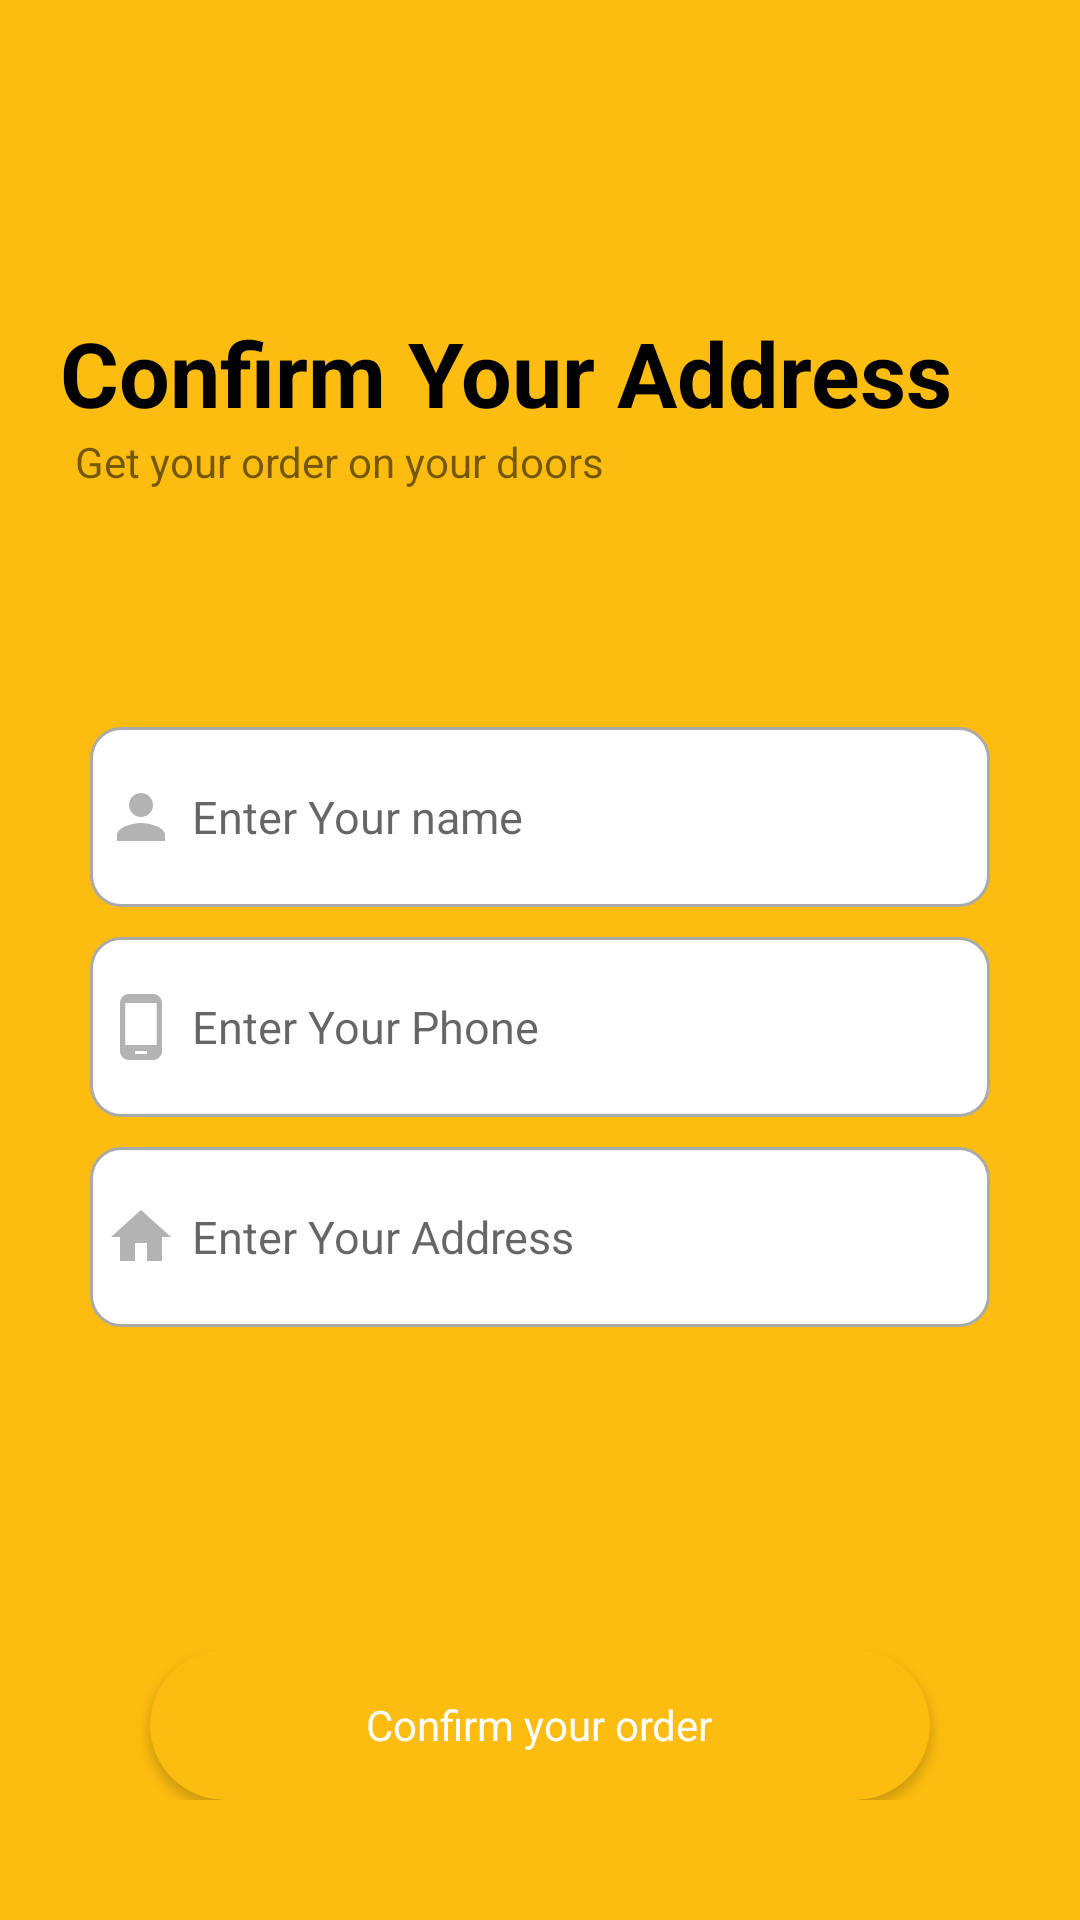

Android layout source for this screen:
<!-- AndroidManifest.xml: application theme Theme.FoodCard -->
<!-- res/layout/activity_address_detail.xml -->
<?xml version="1.0" encoding="utf-8"?>
<RelativeLayout xmlns:android="http://schemas.android.com/apk/res/android"
    xmlns:app="http://schemas.android.com/apk/res-auto"
    xmlns:tools="http://schemas.android.com/tools"
    android:layout_width="match_parent"
    android:layout_height="match_parent"
    android:background="@color/mainColor"
    tools:context=".Address_detail">

    <TextView
        android:id="@+id/back_arrow"
        android:layout_width="wrap_content"
        android:layout_height="wrap_content"
        android:layout_marginStart="20sp"
        android:layout_marginTop="15sp"
        android:rotationY="180"
        app:drawableLeftCompat="@drawable/arrow" />


    <RelativeLayout
        android:layout_width="match_parent"
        android:layout_height="match_parent"
        android:layout_below="@+id/back_arrow"
        android:layout_marginTop="30dp"
        android:background="@drawable/signup_background">

        <RelativeLayout
            android:id="@+id/signup_layout_1"
            android:layout_width="match_parent"
            android:layout_height="wrap_content">

            <TextView
                android:id="@+id/text_get_start"
                android:layout_width="wrap_content"
                android:layout_height="wrap_content"
                android:layout_marginStart="20sp"
                android:layout_marginTop="40sp"
                android:text="@string/confirm_your_address"
                android:textColor="@color/black"
                android:textSize="30sp"
                android:textStyle="bold" />

            <TextView
                android:id="@+id/text_create_to_continue"
                android:layout_width="wrap_content"
                android:layout_height="wrap_content"
                android:layout_below="@+id/text_get_start"
                android:layout_marginStart="25sp"
                android:text="@string/get_your_order_on_your_doors" />

        </RelativeLayout>

        <LinearLayout
            android:id="@+id/sign_up_layout_2"
            android:layout_width="match_parent"
            android:layout_height="wrap_content"
            android:layout_centerInParent="true"
            android:orientation="vertical">

            <EditText
                android:id="@+id/person_name"
                android:layout_width="match_parent"
                android:layout_height="60dp"
                android:layout_marginHorizontal="30dp"
                android:background="@drawable/custom_edittext"
                android:drawableStart="@drawable/custom_name_icon"
                android:drawablePadding="5sp"
                android:ems="10"
                android:hint="Enter Your name"
                android:inputType="text|textPersonName"
                android:lines="1"
                android:padding="5sp"
                android:textSize="15sp"
                tools:ignore="TextFields" />

            <EditText
                android:id="@+id/person_phone"
                android:layout_width="match_parent"
                android:layout_height="60dp"
                android:layout_marginHorizontal="30dp"
                android:layout_marginTop="10dp"
                android:background="@drawable/custom_edittext"
                android:drawableStart="@drawable/custom_phone_icon"
                android:drawablePadding="5sp"
                android:ems="10"
                android:hint="Enter Your Phone"
                android:inputType="number"
                android:lines="1"
                android:padding="5sp"
                android:textSize="15sp"
                tools:ignore="TextFields" />

            <EditText
                android:id="@+id/person_address"
                android:layout_width="match_parent"
                android:layout_height="60dp"
                android:layout_marginHorizontal="30dp"
                android:layout_marginTop="10dp"
                android:drawablePadding="5sp"
                android:ems="10"
                android:background="@drawable/custom_edittext"
                android:drawableStart="@drawable/custom_address_icon"
                android:hint="Enter Your Address"
                android:inputType="textPostalAddress"
                android:lines="1"
                android:padding="5sp"
                android:textSize="15sp"
                tools:ignore="LabelFor,TextFields" />

            <TextView
                android:layout_width="match_parent"
                android:layout_height="wrap_content" />
        </LinearLayout>

        <RelativeLayout
            android:id="@+id/sign_up_layout_3"
            android:layout_width="match_parent"
            android:layout_height="wrap_content"
            android:layout_alignParentBottom="true"
            android:layout_marginBottom="40dp">

            <androidx.cardview.widget.CardView
                android:id="@+id/btn_upload_order"
                android:layout_width="match_parent"
                android:layout_height="50dp"
                android:layout_marginHorizontal="50dp"
                app:cardBackgroundColor="@color/mainColor"
                app:cardCornerRadius="30dp">

                <TextView
                    android:layout_width="wrap_content"
                    android:layout_height="wrap_content"
                    android:layout_gravity="center"
                    android:text="Confirm your order"
                    android:textColor="@color/white" />
            </androidx.cardview.widget.CardView>

        </RelativeLayout>

    </RelativeLayout>

    <ProgressBar
        android:id="@+id/address_progressBar"
        android:layout_width="wrap_content"
        android:layout_height="wrap_content"
        android:layout_centerInParent="true" />

</RelativeLayout>
<!-- resources referenced by this layout -->
<resources>
  <color name="black">#FF000000</color>
  <color name="mainColor">#fdbd10</color>
  <color name="white">#FFFFFFFF</color>
  <!-- drawable custom_address_icon (drawable) -->
  <?xml version="1.0" encoding="utf-8"?>
  <selector xmlns:android="http://schemas.android.com/apk/res/android">
  
      <item
          android:state_focused="true"
          android:drawable="@drawable/home_icon_focused"/>
  
      <item
          android:state_focused="false"
          android:drawable="@drawable/home_icon"/>
  </selector>
  <!-- drawable custom_name_icon (drawable) -->
  <?xml version="1.0" encoding="utf-8"?>
  <selector xmlns:android="http://schemas.android.com/apk/res/android">
  
      <item
          android:state_focused="true"
          android:drawable="@drawable/person_icon_focused"/>
  
      <item
          android:state_focused="false"
          android:drawable="@drawable/person_icon"/>
  </selector>
  <!-- drawable custom_phone_icon (drawable) -->
  <?xml version="1.0" encoding="utf-8"?>
  <selector xmlns:android="http://schemas.android.com/apk/res/android">
  
      <item
          android:state_focused="true"
          android:drawable="@drawable/phone_icon_focused"/>
  
      <item
          android:state_focused="false"
          android:drawable="@drawable/phone_icon"/>
  </selector>
  <string name="confirm_your_address">Confirm Your Address</string>
  <string name="get_your_order_on_your_doors">Get your order on your doors</string>
  <!-- drawable home_icon_focused (drawable) -->
  <vector xmlns:android="http://schemas.android.com/apk/res/android"
      android:width="24dp"
      android:height="24dp"
      android:alpha="0.6"
      android:tint="@color/mainColor"
      android:viewportWidth="24"
      android:viewportHeight="24">
      <path
          android:fillColor="@color/mainColor"
          android:pathData="M10,20v-6h4v6h5v-8h3L12,3 2,12h3v8z" />
  </vector>
  <!-- drawable home_icon (drawable) -->
  <vector xmlns:android="http://schemas.android.com/apk/res/android"
      android:width="24dp"
      android:height="24dp"
      android:alpha="0.5"
      android:tint="?attr/colorControlNormal"
      android:viewportWidth="24"
      android:viewportHeight="24">
      <path
          android:fillColor="@android:color/white"
          android:pathData="M10,20v-6h4v6h5v-8h3L12,3 2,12h3v8z" />
  </vector>
  <!-- drawable person_icon_focused (drawable) -->
  <vector xmlns:android="http://schemas.android.com/apk/res/android"
      android:width="24dp"
      android:height="24dp"
      android:alpha="0.6"
      android:tint="@color/mainColor"
      android:viewportWidth="24"
      android:viewportHeight="24">
      <path
          android:fillColor="@color/mainColor"
          android:pathData="M12,12c2.21,0 4,-1.79 4,-4s-1.79,-4 -4,-4 -4,1.79 -4,4 1.79,4 4,4zM12,14c-2.67,0 -8,1.34 -8,4v2h16v-2c0,-2.66 -5.33,-4 -8,-4z" />
  </vector>
  <!-- drawable person_icon (drawable) -->
  <vector xmlns:android="http://schemas.android.com/apk/res/android"
      android:width="24dp"
      android:height="24dp"
      android:alpha="0.5"
      android:tint="?attr/colorControlNormal"
      android:viewportWidth="24"
      android:viewportHeight="24">
      <path
          android:fillColor="@android:color/white"
          android:pathData="M12,12c2.21,0 4,-1.79 4,-4s-1.79,-4 -4,-4 -4,1.79 -4,4 1.79,4 4,4zM12,14c-2.67,0 -8,1.34 -8,4v2h16v-2c0,-2.66 -5.33,-4 -8,-4z" />
  </vector>
  <!-- drawable phone_icon_focused (drawable) -->
  <vector xmlns:android="http://schemas.android.com/apk/res/android"
      android:width="24dp"
      android:height="24dp"
      android:alpha="0.6"
      android:tint="@color/mainColor"
      android:viewportWidth="24"
      android:viewportHeight="24">
      <path
          android:fillColor="@color/mainColor"
          android:pathData="M16,1L8,1C6.34,1 5,2.34 5,4v16c0,1.66 1.34,3 3,3h8c1.66,0 3,-1.34 3,-3L19,4c0,-1.66 -1.34,-3 -3,-3zM14,21h-4v-1h4v1zM17.25,18L6.75,18L6.75,4h10.5v14z" />
  </vector>
</resources>
